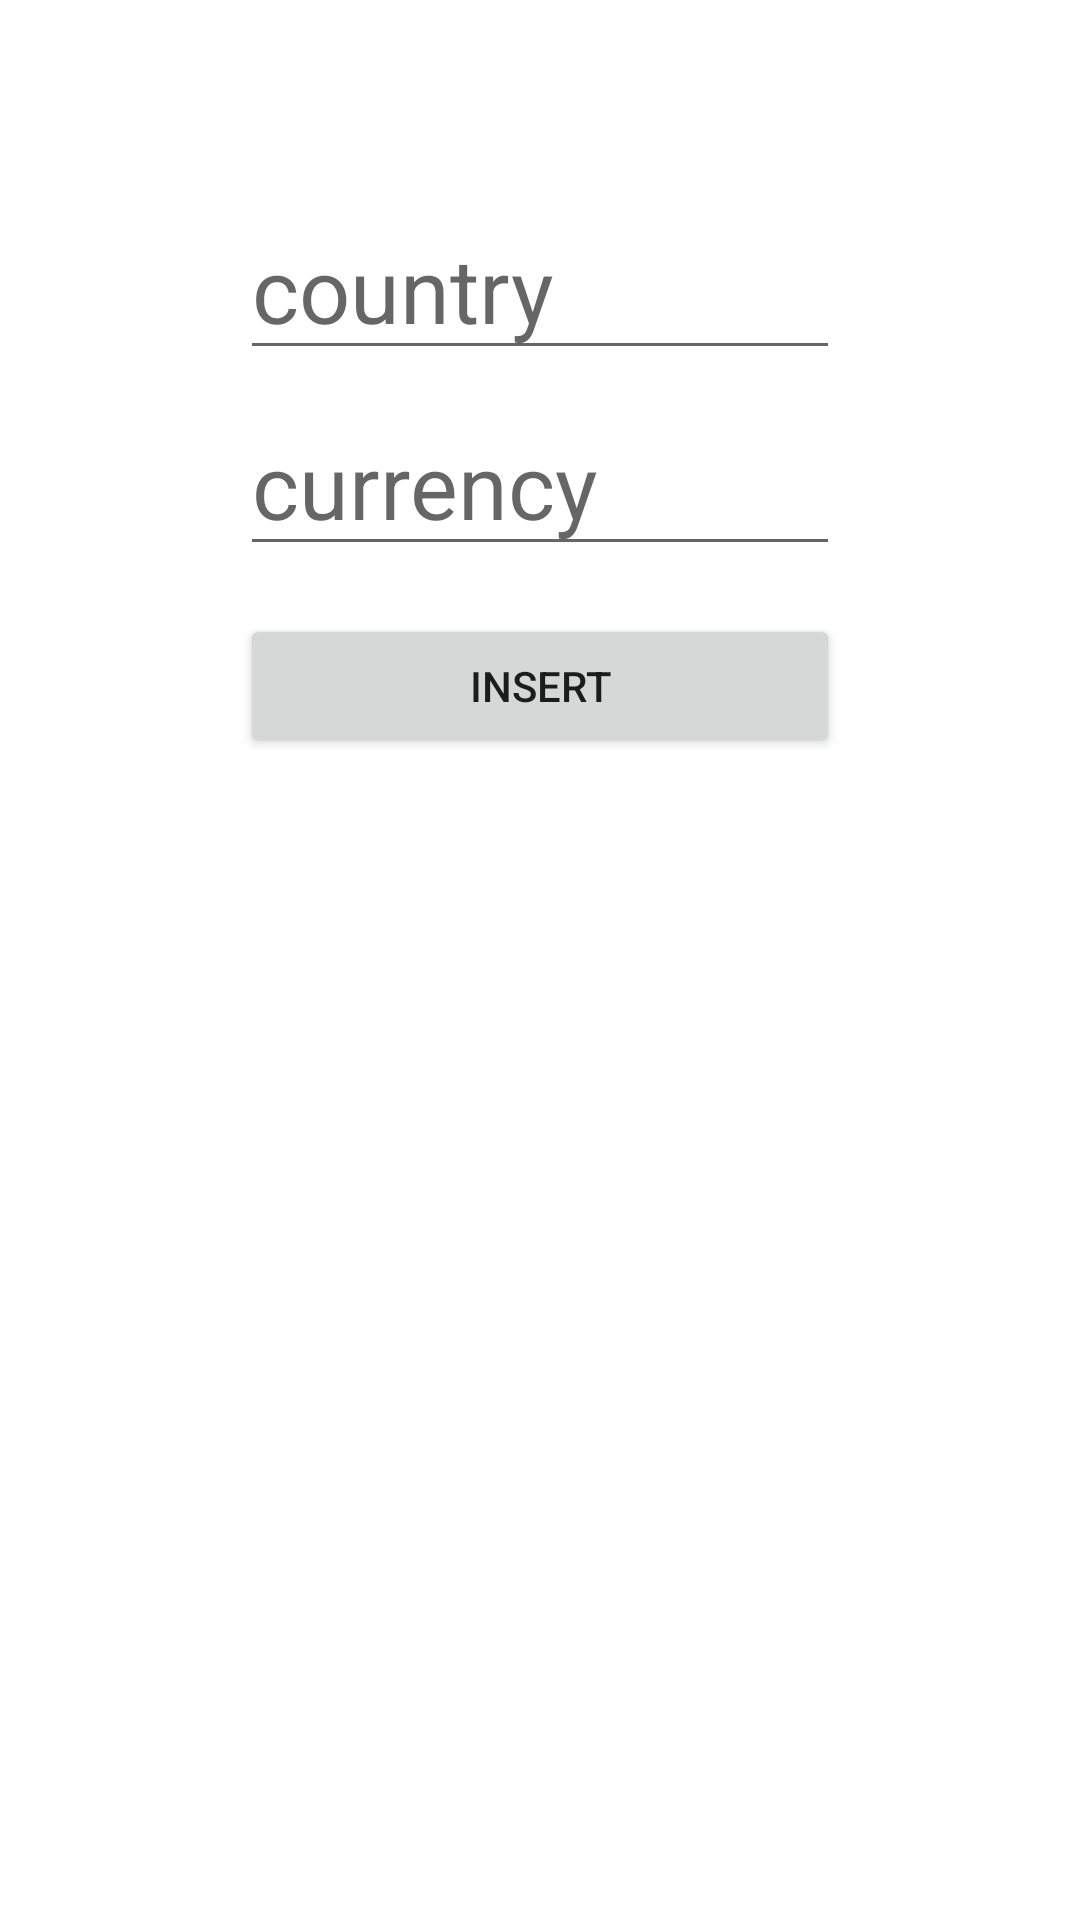

Android layout source for this screen:
<!-- AndroidManifest.xml: application theme Theme.PractiseSQL -->
<!-- res/layout/activity_add_dialog.xml -->
<LinearLayout xmlns:android="http://schemas.android.com/apk/res/android"
    android:orientation="vertical"
    android:layout_width="wrap_content"
    android:layout_height="wrap_content"
    android:layout_gravity="center"
    android:padding="50dp">

    <EditText
        android:id="@+id/country"
        android:layout_width="200dp"
        android:layout_height="wrap_content"
        android:textSize="30dp"
        android:layout_marginTop="16dp"
        android:layout_marginLeft="4dp"
        android:layout_marginRight="4dp"
        android:layout_marginBottom="4dp"
        android:layout_gravity="center"
        android:hint="country" />
    <EditText
        android:id="@+id/currency"
        android:layout_width="200dp"
        android:layout_height="wrap_content"
        android:textSize="30dp"
        android:layout_marginTop="4dp"
        android:layout_marginLeft="4dp"
        android:layout_marginRight="4dp"
        android:layout_marginBottom="16dp"
        android:fontFamily="sans-serif"
        android:layout_gravity="center"
        android:hint="currency"/>

    <Button
        android:id="@+id/addb"
        android:layout_width="200dp"
        android:layout_height="wrap_content"
        android:layout_gravity="center"
        android:text="Insert"/>
</LinearLayout>
<!-- resources referenced by this layout -->
<resources>
  <style name="Theme.PractiseSQL" parent="Theme.MaterialComponents.DayNight.DarkActionBar">
          
          <item name="colorPrimary">#FA8140</item>
          <item name="colorPrimaryVariant">@color/purple_700</item>
          <item name="colorOnPrimary">@color/white</item>
          
          <item name="colorSecondary">@color/teal_200</item>
          <item name="colorSecondaryVariant">@color/teal_700</item>
          <item name="colorOnSecondary">@color/black</item>
          
          <item name="android:statusBarColor">@color/black</item>
          
      </style>
  <!-- not gathered from this repository: default colours our renderer supplied (Android Studio template values) -->
  <color name="purple_700">#FF3700B3</color>
  <color name="teal_200">#FF03DAC5</color>
  <color name="teal_700">#FF018786</color>
  <color name="black">#FF000000</color>
  <color name="white">#FFFFFFFF</color>
</resources>
